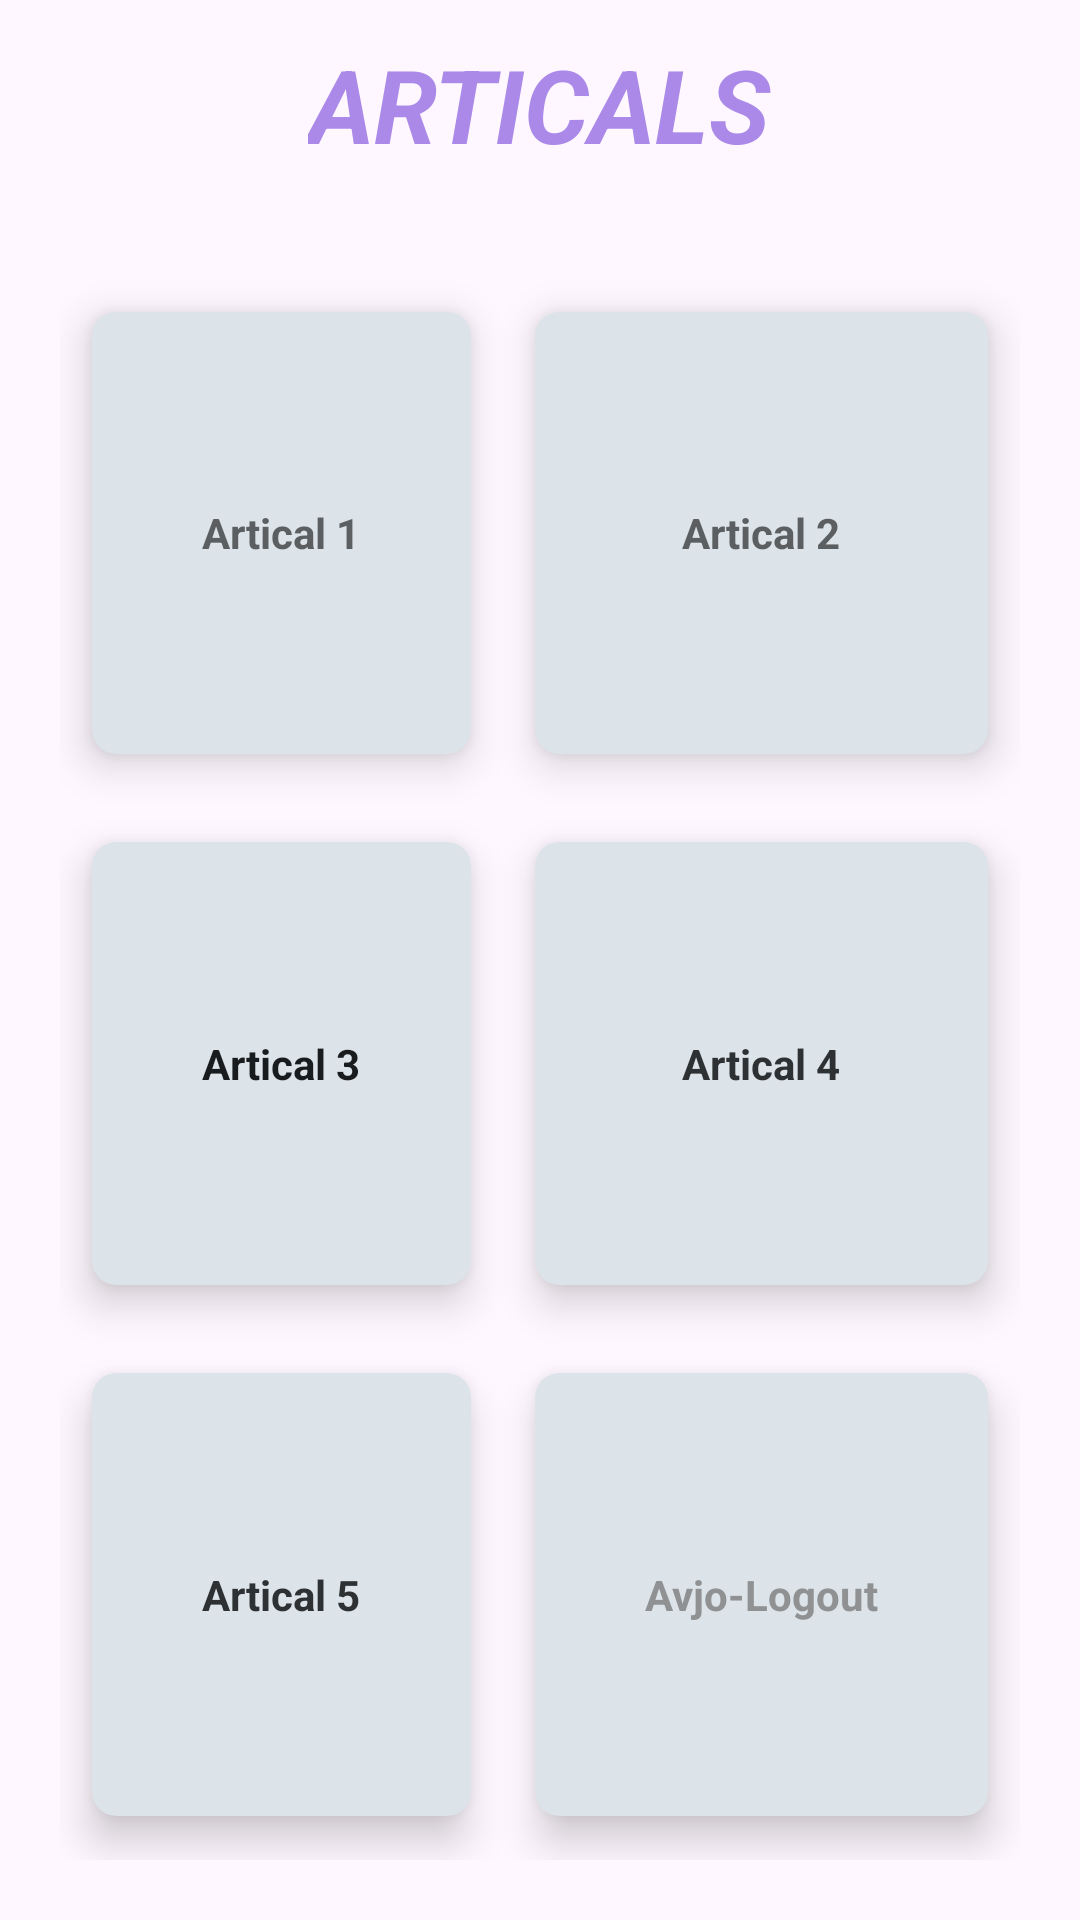

Reconstruct the res/layout file that produces this screen, plus the resources it refers to.
<!-- AndroidManifest.xml: application theme Theme.MAD_PROJECT_GENDER -->
<!-- res/layout/activity_articals.xml -->
<?xml version="1.0" encoding="utf-8"?>
<RelativeLayout xmlns:android="http://schemas.android.com/apk/res/android"
    xmlns:app="http://schemas.android.com/apk/res-auto"
    xmlns:tools="http://schemas.android.com/tools"
    android:layout_width="match_parent"
    android:layout_height="match_parent"
    android:background="@drawable/back2"
    tools:context=".HomeActivity">

    <TextView
        android:id="@+id/tittleHome"
        android:layout_width="wrap_content"
        android:layout_height="wrap_content"
        android:text="@string/articals"
        android:textColor="#AB89E8"
        android:textSize="34sp"
        android:textStyle="bold|italic"
        android:layout_centerHorizontal="true"
        android:layout_margin="12dp"/>

    <GridLayout
        android:layout_width="match_parent"
        android:layout_height="match_parent"
        android:layout_below="@+id/tittleHome"
        android:layout_margin="20dp"
        android:columnCount="2"
        android:rowCount="3">

        <androidx.cardview.widget.CardView
            android:id="@+id/cardh1"
            android:layout_width="wrap_content"
            android:layout_height="wrap_content"
            android:layout_row="0"
            android:layout_column="0"
            android:layout_rowWeight="1"
            android:layout_columnWeight="1"
            android:layout_gravity="fill"
            app:cardBackgroundColor="@color/material_dynamic_neutral_variant90"
            app:cardCornerRadius="8dp"
            app:cardElevation="8dp"
            app:cardUseCompatPadding="true"
            >
            <LinearLayout
                android:layout_width="wrap_content"
                android:layout_height="wrap_content"
                android:layout_gravity="center_vertical|center_horizontal"
                android:gravity="center"
                android:orientation="vertical">


                <TextView
                    android:layout_width="wrap_content"
                    android:layout_height="wrap_content"
                    android:text="@string/artical_1"
                    android:textAlignment="center"
                    android:textColor="@color/material_dynamic_neutral40"
                    android:textStyle="bold" />
            </LinearLayout>
        </androidx.cardview.widget.CardView>

        <androidx.cardview.widget.CardView
            android:id="@+id/cardh2"
            android:layout_width="wrap_content"
            android:layout_height="wrap_content"
            android:layout_row="0"
            android:layout_column="1"
            android:layout_rowWeight="1"
            android:layout_columnWeight="1"
            android:layout_gravity="fill"
            app:cardBackgroundColor="@color/material_dynamic_neutral_variant90"
            app:cardCornerRadius="8dp"
            app:cardElevation="8dp"
            app:cardUseCompatPadding="true"
            >
            <LinearLayout
                android:layout_width="wrap_content"
                android:layout_height="wrap_content"
                android:layout_gravity="center_vertical|center_horizontal"
                android:gravity="center"
                android:orientation="vertical">

                <TextView
                    android:layout_width="wrap_content"
                    android:layout_height="wrap_content"
                    android:text="@string/artical_2"
                    android:textAlignment="center"
                    android:textColor="@color/material_dynamic_neutral40"
                    android:textStyle="bold" />
            </LinearLayout>
        </androidx.cardview.widget.CardView>

        <androidx.cardview.widget.CardView
            android:id="@+id/cardh3"
            android:layout_width="wrap_content"
            android:layout_height="wrap_content"
            android:layout_row="1"
            android:layout_column="0"
            android:layout_rowWeight="1"
            android:layout_columnWeight="1"
            android:layout_gravity="fill"
            app:cardBackgroundColor="@color/material_dynamic_neutral_variant90"
            app:cardCornerRadius="8dp"
            app:cardElevation="8dp"
            app:cardUseCompatPadding="true"
            >
            <LinearLayout
                android:layout_width="wrap_content"
                android:layout_height="wrap_content"
                android:layout_gravity="center_vertical|center_horizontal"
                android:gravity="center"
                android:orientation="vertical">

                <TextView
                    android:layout_width="wrap_content"
                    android:layout_height="wrap_content"
                    android:text="@string/artical_3"
                    android:textAlignment="center"
                    android:textColor="@color/material_dynamic_neutral10"
                    android:textStyle="bold" />
            </LinearLayout>
        </androidx.cardview.widget.CardView>

        <androidx.cardview.widget.CardView
            android:id="@+id/cardh4"
            android:layout_width="wrap_content"
            android:layout_height="wrap_content"
            android:layout_row="1"
            android:layout_column="1"
            android:layout_rowWeight="1"
            android:layout_columnWeight="1"
            android:layout_gravity="fill"
            app:cardBackgroundColor="@color/material_dynamic_neutral_variant90"
            app:cardCornerRadius="8dp"
            app:cardElevation="8dp"
            app:cardUseCompatPadding="true"
            >
            <LinearLayout
                android:layout_width="wrap_content"
                android:layout_height="wrap_content"
                android:layout_gravity="center_vertical|center_horizontal"
                android:gravity="center"
                android:orientation="vertical">

                <TextView
                    android:layout_width="wrap_content"
                    android:layout_height="wrap_content"
                    android:text="@string/artical_4"
                    android:textAlignment="center"
                    android:textColor="@color/material_dynamic_neutral20"
                    android:textStyle="bold" />
            </LinearLayout>
        </androidx.cardview.widget.CardView>

        <androidx.cardview.widget.CardView
            android:id="@+id/cardh5"
            android:layout_width="wrap_content"
            android:layout_height="wrap_content"
            android:layout_row="2"
            android:layout_column="0"
            android:layout_rowWeight="1"
            android:layout_columnWeight="1"
            android:layout_gravity="fill"
            app:cardBackgroundColor="@color/material_dynamic_neutral_variant90"
            app:cardCornerRadius="8dp"
            app:cardElevation="8dp"
            app:cardUseCompatPadding="true"
            >
            <LinearLayout
                android:layout_width="wrap_content"
                android:layout_height="wrap_content"
                android:layout_gravity="center_vertical|center_horizontal"
                android:gravity="center"
                android:orientation="vertical">

                <TextView
                    android:layout_width="wrap_content"
                    android:layout_height="wrap_content"
                    android:text="@string/artical_5"
                    android:textAlignment="center"
                    android:textColor="@color/material_dynamic_neutral20"
                    android:textStyle="bold" />
            </LinearLayout>
        </androidx.cardview.widget.CardView>

        <androidx.cardview.widget.CardView
            android:id="@+id/cardartExit"
            android:layout_width="wrap_content"
            android:layout_height="wrap_content"
            android:layout_row="2"
            android:layout_column="1"
            android:layout_rowWeight="1"
            android:layout_columnWeight="1"
            android:layout_gravity="fill"
            app:cardBackgroundColor="@color/material_dynamic_neutral_variant90"
            app:cardCornerRadius="8dp"
            app:cardElevation="8dp"
            app:cardUseCompatPadding="true"
            >
            <LinearLayout
                android:layout_width="wrap_content"
                android:layout_height="wrap_content"
                android:layout_gravity="center_vertical|center_horizontal"
                android:gravity="center"
                android:orientation="vertical">

                <ImageView
                    android:layout_width="wrap_content"
                    android:layout_height="wrap_content"
                    android:src="@drawable/info"/>

                <TextView
                    android:layout_width="wrap_content"
                    android:layout_height="wrap_content"
                    android:text="Avjo-Logout"
                    android:textAlignment="center"
                    android:textColor="@color/material_dynamic_neutral60"
                    android:textStyle="bold" />
            </LinearLayout>
        </androidx.cardview.widget.CardView>

    </GridLayout>



</RelativeLayout>
<!-- resources referenced by this layout -->
<resources>
  <string name="artical_1">Artical 1</string>
  <string name="artical_2">Artical 2</string>
  <string name="artical_3">Artical 3</string>
  <string name="artical_4">Artical 4</string>
  <string name="artical_5">Artical 5</string>
  <string name="articals">ARTICALS</string>
  <style name="Theme.MAD_PROJECT_GENDER" parent="Base.Theme.MAD_PROJECT_GENDER" />
  <style name="Base.Theme.MAD_PROJECT_GENDER" parent="Theme.Material3.DayNight.NoActionBar">
          
          
      </style>
</resources>
